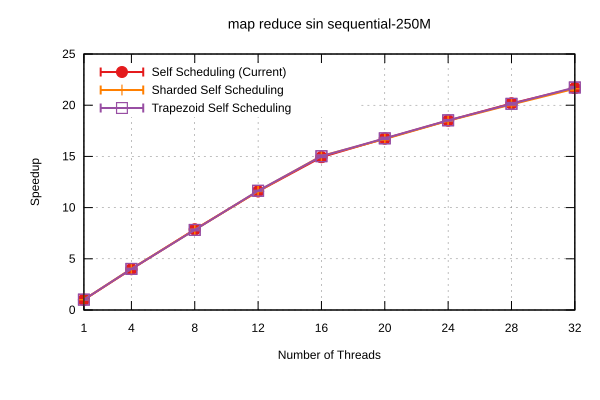

Values plotted in this chart, from the file beside it:
Name, Mean, MeanLB, MeanUB, Stddev, StddevLB, StddevUB, scheduler, threads
map reduce sin/sequential-250M, 8.618, 8.534, 8.743, 0.1234, 2.9462016915204003e-2, 0.1616, Self Scheduling (Current), 1
map reduce sin/sequential-250M, 2.162, 2.14, 2.205, 4.279135524744466e-2, 3.0587087773481514e-5, 5.040697783450645e-2, Self Scheduling (Current), 4
map reduce sin/sequential-250M, 1.095, 1.094, 1.097, 1.7871166626595065e-3, 8.437680528982237e-4, 2.305856302737152e-3, Self Scheduling (Current), 8
map reduce sin/sequential-250M, 0.7438, 0.7426, 0.7449, 1.3486502129441405e-3, 8.984447984341199e-4, 1.6080431731948716e-3, Self Scheduling (Current), 12
map reduce sin/sequential-250M, 0.5774, 0.5732, 0.58, 4.068331546182856e-3, 1.8756043863327422e-3, 5.283727760879067e-3, Self Scheduling (Current), 16
map reduce sin/sequential-250M, 0.5146, 0.5138, 0.5157, 1.101586004374676e-3, 3.553378353388535e-4, 1.4561944265638067e-3, Self Scheduling (Current), 20
map reduce sin/sequential-250M, 0.4658, 0.465, 0.4666, 9.956480896129959e-4, 4.931918277482905e-4, 1.241186456959831e-3, Self Scheduling (Current), 24
map reduce sin/sequential-250M, 0.4272, 0.4264, 0.4281, 1.014940132834815e-3, 1.6028319928370173e-4, 1.4123565219758543e-3, Self Scheduling (Current), 28
map reduce sin/sequential-250M, 0.3976, 0.3958, 0.399, 1.8523471150930185e-3, 5.941473854495798e-4, 2.2651297113597075e-3, Self Scheduling (Current), 32
map reduce sin/sequential-250M, 8.523, 8.315, 8.596, 0.1416, 1.2471264786900499e-2, 0.1825, Sharded Self Scheduling, 1
map reduce sin/sequential-250M, 2.139, 2.135, 2.14, 2.3814223230845845e-3, 3.015407980158768e-4, 3.1596369222422287e-3, Sharded Self Scheduling, 4
map reduce sin/sequential-250M, 1.099, 1.098, 1.101, 1.3338843841119987e-3, 7.4708805186674e-4, 1.8840419251555654e-3, Sharded Self Scheduling, 8
map reduce sin/sequential-250M, 0.7425, 0.741, 0.7434, 1.495576667401831e-3, 5.812449761485474e-4, 2.0097726993298973e-3, Sharded Self Scheduling, 12
map reduce sin/sequential-250M, 0.5729, 0.5707, 0.5741, 2.1064093883227542e-3, 6.740927007437558e-4, 2.8791613695992382e-3, Sharded Self Scheduling, 16
map reduce sin/sequential-250M, 0.5161, 0.5143, 0.5177, 1.8423198637614329e-3, 1.5201372997558516e-3, 2.0607253575580485e-3, Sharded Self Scheduling, 20
map reduce sin/sequential-250M, 0.4663, 0.4654, 0.4669, 9.328954557555881e-4, 3.871197404805571e-4, 1.2983882737107645e-3, Sharded Self Scheduling, 24
map reduce sin/sequential-250M, 0.4294, 0.4272, 0.4311, 2.105957032551263e-3, 2.1590335102435643e-4, 2.581710228741465e-3, Sharded Self Scheduling, 28
map reduce sin/sequential-250M, 0.3987, 0.3957, 0.4017, 3.966553580070256e-3, 1.3701688731089234e-3, 5.307149182351989e-3, Sharded Self Scheduling, 32
map reduce sin/sequential-250M, 8.503, 8.31, 8.574, 0.13, 3.233449610227368e-3, 0.1646, Trapezoid Self Scheduling, 1
map reduce sin/sequential-250M, 2.147, 2.138, 2.165, 1.7795654091929375e-2, 2.010977605125877e-5, 2.1376851230407508e-2, Trapezoid Self Scheduling, 4
map reduce sin/sequential-250M, 1.102, 1.095, 1.109, 8.919252528813999e-3, 3.6589485613281077e-4, 1.0962298698850374e-2, Trapezoid Self Scheduling, 8
map reduce sin/sequential-250M, 0.7401, 0.7393, 0.7409, 1.0087593096698485e-3, 4.494394815992564e-4, 1.32826417643955e-3, Trapezoid Self Scheduling, 12
map reduce sin/sequential-250M, 0.5738, 0.5709, 0.5782, 4.450810563601448e-3, 8.927274611778557e-4, 5.809521798148796e-3, Trapezoid Self Scheduling, 16
map reduce sin/sequential-250M, 0.5141, 0.5107, 0.5155, 2.4774113217549284e-3, 1.3791690192493933e-4, 3.101764409581219e-3, Trapezoid Self Scheduling, 20
map reduce sin/sequential-250M, 0.4652, 0.4644, 0.4663, 1.1206591353716106e-3, 3.5987547808398576e-4, 1.5091958200927705e-3, Trapezoid Self Scheduling, 24
map reduce sin/sequential-250M, 0.428, 0.4259, 0.4299, 2.5010468127232895e-3, 2.007124471014245e-3, 2.938363293467e-3, Trapezoid Self Scheduling, 28
map reduce sin/sequential-250M, 0.3966, 0.3952, 0.398, 1.5887258398516674e-3, 1.2989207365766905e-3, 1.8047772795296703e-3, Trapezoid Self Scheduling, 32
